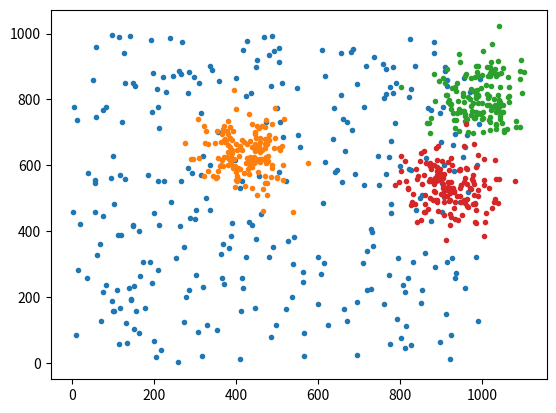
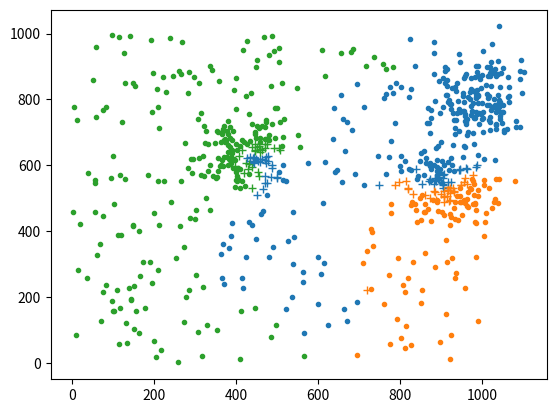

Source code (Python) for these figures, in order:
from typing import Union, Tuple

import numpy as np
import matplotlib.pyplot as plt


def initialize_preprocess(points, t: float = 0.02, density_function='c'):
    distance_sort = list()
    distance = np.zeros((len(points), len(points)))
    # 1.compute distance
    for i in range(len(points)):
        for k in range(i + 1, len(points)):
            distance[i][k] = np.linalg.norm(points[i] - points[k])
            distance_sort.append(distance[i][k])
    distance += distance.T

    # 2.compute optimal cutoff
    distance_sort = sorted(distance_sort)
    cutoff = max(distance_sort[int(round(len(distance_sort) * t))], 10e-32)
    # 3. compute density and density_desc_index
    density = np.zeros(len(points))
    if density_function == 'c':

        def chi(x):
            if x < 0:
                return 1.0
            else:
                return 0.0

        for i in range(len(points)):
            for k in range(i + 1, len(points)):
                density[i] += chi(distance[i][k] - cutoff)
    elif density_function == 'g':
        for i in range(len(points)):
            density[i] = np.sum(
                np.exp(-(distance[i] / cutoff) ** 2)
            )
    else:
        raise Exception('density_function must be \'c\' or \'g\'')

    density_desc_index = np.argsort(-density)  # q

    # 4. compute minimum distance with higher density and the cloest index
    delta = np.zeros(len(points))
    closest_index = np.zeros(len(points), dtype=int)  # n
    for i in range(1, len(points)):
        qi = density_desc_index[i]
        delta[qi] = distance_sort[-1] + 10E-8
        for j in range(i - 1):
            qj = density_desc_index[j]
            if distance[qi][qj] < delta[qi]:
                delta[qi] = distance[qi][qj]
                closest_index[qi] = qj
    delta[density_desc_index[0]] = np.max(delta[1:])
    return distance, distance_sort, cutoff, density, density_desc_index, delta, closest_index


def search_center(points, density, delta, n: int, normalize: bool = True):
    def normalization(x):
        _range = np.max(x) - np.min(x)
        return (x - np.min(x)) / _range

    if normalize:
        delta = normalization(delta)
        density = normalization(density)

    label = np.zeros(len(points), dtype=int) - 1
    center_deciding = np.array([delta[i] * density[i] for i in range(len(points))])
    cluster_index = 0
    for k in np.argsort(-center_deciding)[0:n]:
        label[k] = cluster_index
        cluster_index = cluster_index + 1
    return label


def classify_others(closest_index, density_desc_index, label):
    for q in density_desc_index:
        if label[q] == -1:
            label[q] = label[closest_index[q]]
    return label


def determine_core_halo(points, distance, label, density, cutoff: float):
    core_label = np.zeros(len(points), dtype=int)
    density_bound = np.zeros(len(points))
    for i in range(len(points) - 1):
        for j in range(i + 1, len(points)):
            if label[i] != label[j] and distance[i][j] < cutoff:
                avg_density = (density[i] + density[j]) / 2
                if avg_density > density_bound[i]:
                    density_bound[i] = avg_density
                if avg_density > density_bound[j]:
                    density_bound[j] = avg_density
    for i in range(len(points)):
        if density[i] < density_bound[i]:
            core_label[i] = 1
    return core_label


def divide(points, n: int, t: float = 0.02, density_function='c', normalize=True) -> Tuple[np.ndarray, np.ndarray]:
    distance, distance_sort, cutoff, density, density_desc_index, delta, closest_index = \
        initialize_preprocess(points, t, density_function)
    label = search_center(points, density, delta, n, normalize)
    label = classify_others(closest_index, density_desc_index, label)
    core_label = determine_core_halo(points, distance, label, density, cutoff)
    return label, core_label


def to_group(label: np.ndarray, n: int):
    group = [list() for _ in range(n)]
    for index in range(len(label)):
        group[label[index]].append(index)
    return group


if __name__ == '__main__':
    n_ = 3
    plt.figure(dpi=300)
    noise = np.random.uniform(0, 1000, size=(300, 2))
    plt.plot(noise.T[0], noise.T[1], 'C0.')
    points_ = noise.copy()
    for i in range(n_):
        cluster = np.random.normal(np.random.uniform(0, 1000, size=(1, 2)), 60, (150, 2))
        plt.plot(cluster.T[0], cluster.T[1], 'C%s.' % (i + 1))
        points_ = np.append(points_, cluster, axis=0)
    plt.show()
    plt.figure(dpi=300)
    label_, core_label_ = divide(points_, n_)
    for i in range(len(points_)):
        if core_label_[i] == 0:
            plt.plot(points_[i][0], points_[i][1], 'C%s.' % label_[i])
        else:
            plt.plot(points_[i][0], points_[i][1], 'C%s+' % label_[i])
    plt.show()
